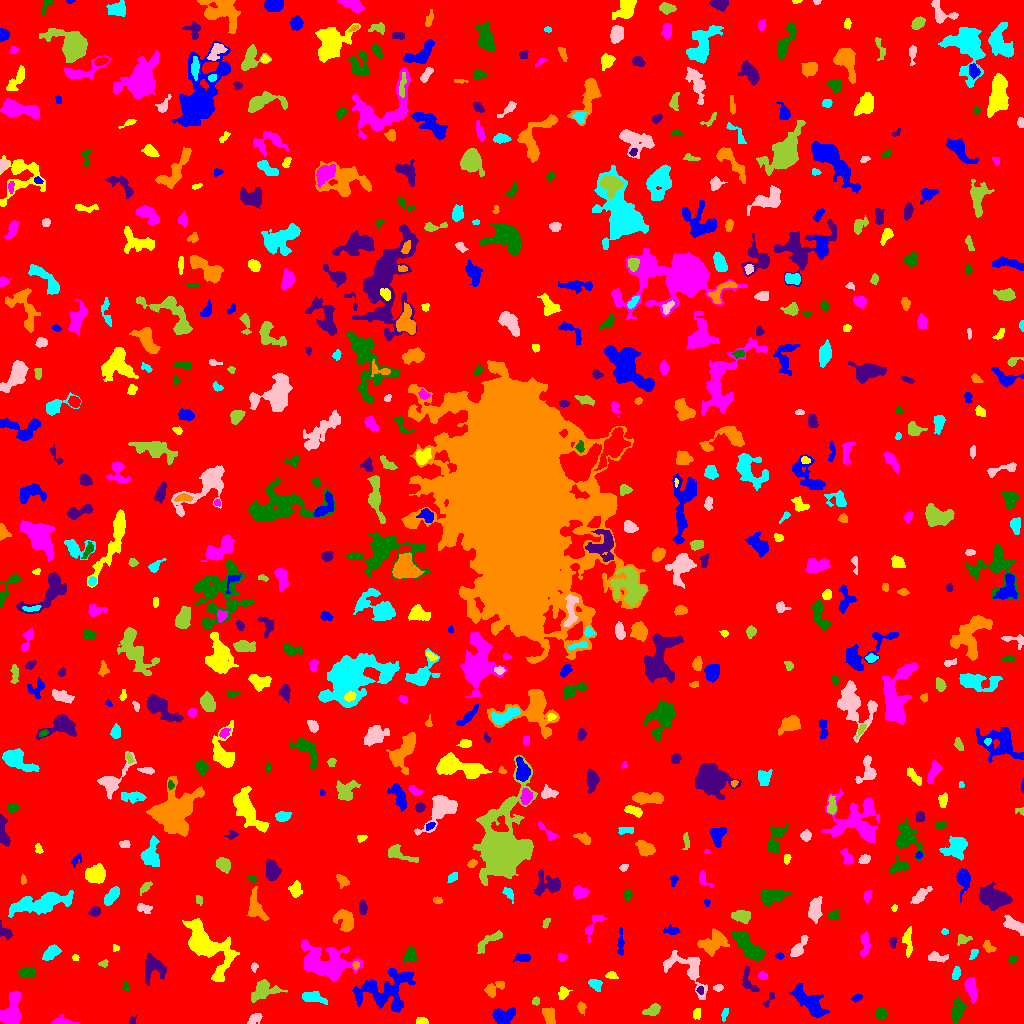

Data behind this chart, as committed beside it:
ID, X, Y, A, B, theta, total_flux, mu_max, mu_median, mu_mean, R_fwhm, R_e, R10, R90, x_start, x_end, y_start, y_end, area, greylevel
0, 513.6, 508.1, 299.5, 296.9, -0.1054, 1813501, 11.0, 2.0, 2.159, 91.5, 249, 96.67, 394, 0, 1023, 0, 1023, 839935, 2.159
1, 503, 8.112, 5.677, 3.356, 0.2062, 722.0, 8.0, 2.0, 2.464, 4.478, 4.787, 1.693, 7.818, 492, 515, 0, 16, 293, 7.464
2, 422.2, 1.657, 2.909, 1.446, -0.07344, 201.0, 7.0, 2.0, 2.481, 2.764, 2.394, 0.9772, 3.949, 416, 428, 0, 6, 81, 7.481
3, 61.96, 1.857, 5.642, 1.989, -0.04217, 272.0, 4.0, 2.0, 2.045, 5.109, 3.432, 1.382, 5.557, 51, 79, 0, 9, 133, 7.045
4, 880.7, 10.18, 2.899, 2.699, -1.196, 459.0, 7.0, 4.0, 3.531, 4.687, 3.613, 1.493, 5.557, 875, 886, 4, 16, 130, 7.531
5, 132.4, 2.67, 2.216, 1.747, 1.202, 112.0, 4.0, 2.0, 2.154, 3.478, 2.326, 0.7979, 3.523, 129, 136, 0, 8, 52, 7.154
6, 549.7, 7.338, 4.325, 2.396, -1.403, 597.0, 7.0, 3.0, 3.227, 5.352, 4.029, 1.596, 6.155, 542, 555, 0, 16, 185, 8.227
7, 725, 10.49, 3.346, 1.293, 1.27, 91.0, 3.0, 1.0, 1.247, 2.985, 2.523, 0.9772, 3.909, 721, 728, 2, 15, 73, 6.247
8, 255.8, 5.935, 3.573, 2.143, 0.5743, 123.0, 4.0, 1.0, 1.0, 2.706, 2.985, 0.9772, 4.951, 247, 262, 0, 10, 123, 7.0
9, 652.3, 12.99, 4.332, 2.44, 0.418, 407.0, 5.0, 3.0, 2.56, 5.078, 3.989, 1.596, 6.077, 642, 660, 8, 20, 159, 11.56
10, 177.9, 22.23, 4.974, 2.992, 1.5, 1294, 11.0, 5.0, 5.094, 5.614, 4.886, 1.954, 7.674, 170, 185, 11, 32, 254, 9.094
11, 385.2, 32.36, 15.2, 9.876, 0.2698, 3064, 7.0, 2.0, 2.76, 9.772, 10.59, 4.107, 16.59, 352, 415, 11, 55, 1110, 6.76
12, 696.6, 9.729, 2.707, 1.779, 1.397, 199.0, 6.0, 2.0, 2.398, 3.29, 2.764, 0.9772, 4.37, 693, 700, 4, 15, 83, 7.398
13, 10.42, 11.96, 9.026, 4.752, 1.22, 1687, 10.0, 3.0, 3.582, 6.283, 6.979, 2.585, 10.73, 0, 20, 0, 32, 471, 7.582
14, 957.1, 11.22, 5.988, 2.807, 1.377, 710.0, 10.0, 2.0, 2.795, 3.568, 4.222, 1.493, 7.59, 951, 966, 0, 28, 254, 6.795
15, 768.6, 23.21, 5.087, 1.436, 1.021, 131.0, 4.0, 1.0, 1.637, 3.385, 2.764, 0.9772, 4.514, 763, 774, 16, 31, 80, 6.638
16, 581.4, 16.16, 2.751, 2.065, -1.311, 214.0, 6.0, 2.0, 2.46, 3.29, 2.764, 0.9772, 4.478, 577, 586, 8, 22, 87, 7.46
17, 313.7, 26.27, 6.743, 2.566, -0.2467, 538.0, 4.0, 3.0, 2.391, 7.291, 5.171, 2.034, 7.356, 302, 327, 19, 32, 225, 6.391
18, 687.6, 54.13, 14.73, 7.398, -0.7549, 1569, 6.0, 3.0, 2.664, 9.723, 8.019, 2.985, 12.21, 663, 707, 24, 73, 589, 6.664
19, 535.8, 22.39, 1.999, 1.726, 1.175, 127.0, 5.0, 2.0, 2.117, 2.646, 2.394, 0.7979, 3.785, 532, 539, 18, 27, 60, 8.117
20, 608.5, 10.97, 9.305, 9.232, 0.28, 33211, 125.0, 5.0, 20.03, 8.019, 7.653, 2.985, 14.37, 585, 670, 0, 56, 1658, 24.03
21, 857, 25.76, 2.625, 1.526, 0.3959, 107.0, 4.0, 2.0, 1.551, 3.338, 2.523, 0.9772, 3.909, 851, 862, 21, 29, 69, 6.551
22, 562.7, 30.12, 2.724, 2.197, 1.044, 222.0, 6.0, 1.0, 1.93, 3.141, 2.706, 0.9772, 4.787, 558, 572, 24, 37, 115, 6.93
23, 971.1, 35.24, 5.65, 2.524, -1.326, 677.0, 7.0, 2.0, 2.869, 5.14, 4.618, 1.784, 7.356, 964, 977, 20, 46, 236, 7.869
24, 126, 37.03, 2.187, 1.708, -1.529, 77.0, 3.0, 1.0, 1.328, 2.821, 2.257, 0.7979, 3.523, 122, 129, 33, 42, 58, 6.328
25, 700.2, 33.25, 1.759, 1.608, -0.001184, 91.0, 4.0, 1.0, 1.717, 2.821, 2.034, 0.7979, 3.29, 696, 703, 29, 37, 53, 8.717
26, 494.1, 35.06, 5.935, 2.91, 0.5936, 503.0, 6.0, 3.0, 2.62, 5.642, 4.514, 1.693, 6.84, 484, 504, 26, 42, 192, 6.62
27, 595.1, 39.26, 3.175, 2.339, -0.6849, 314.0, 7.0, 2.0, 2.379, 3.29, 3.141, 1.128, 5.232, 588, 602, 32, 44, 132, 12.38
28, 718.3, 35.7, 1.924, 1.673, 0.8108, 115.0, 4.0, 2.0, 1.742, 3.478, 2.326, 0.7979, 3.568, 713, 723, 32, 39, 66, 7.742
29, 263.4, 33.08, 7.701, 4.759, 0.3324, 1127, 8.0, 3.0, 2.989, 6.232, 6.155, 2.326, 9.657, 251, 287, 21, 44, 377, 6.989
30, 435.6, 37.21, 3.473, 2.09, 1.326, 308.0, 5.0, 3.0, 2.775, 4.72, 3.385, 1.382, 5.046, 431, 441, 31, 46, 111, 7.775
31, 808.9, 21.66, 10.97, 4.024, -0.7548, 2039, 9.0, 3.0, 3.687, 7.334, 7.247, 2.877, 11.64, 789, 829, 6, 40, 553, 8.687
32, 611.6, 48.07, 2.546, 1.898, -0.2799, 133.0, 4.0, 1.5, 1.663, 3.568, 2.585, 0.9772, 4.222, 605, 618, 45, 52, 80, 12.66
33, 762.5, 47.36, 2.134, 1.878, -0.04603, 151.0, 4.0, 2.0, 2.068, 3.827, 2.585, 0.9772, 3.989, 758, 767, 44, 52, 73, 9.068
34, 26.59, 50.8, 3.979, 2.337, 0.0311, 472.0, 7.0, 3.0, 2.861, 4.549, 3.909, 1.596, 5.917, 18, 35, 46, 56, 165, 7.861
35, 749.1, 40.49, 7.567, 3.028, -1.098, 432.0, 6.0, 2.0, 2.286, 4.297, 4.26, 1.493, 6.747, 742, 759, 32, 57, 189, 7.286
36, 355.8, 58.53, 1.88, 1.67, 1.544, 148.0, 5.0, 3.0, 2.902, 3.09, 2.257, 0.7979, 3.523, 352, 359, 54, 62, 51, 9.902
37, 955.8, 49.75, 3.143, 1.756, 1.277, 183.0, 4.0, 2.0, 1.83, 4.37, 2.932, 1.128, 4.583, 952, 960, 44, 57, 100, 6.83
38, 254.1, 56.35, 2.05, 1.618, 1.562, 86.0, 4.0, 1.0, 1.536, 2.877, 2.185, 0.7979, 3.523, 251, 258, 51, 61, 56, 6.536
39, 103.7, 60.01, 2.373, 1.828, 0.4568, 155.0, 5.0, 2.5, 2.583, 3.09, 2.523, 0.9772, 3.827, 98, 108, 56, 64, 60, 6.583
40, 996.7, 56.09, 2.68, 2.258, 0.9776, 422.0, 9.0, 3.0, 3.517, 3.568, 3.038, 1.128, 5.015, 992, 1002, 49, 62, 120, 8.517
41, 522.4, 65.61, 4.198, 1.995, 0.008821, 298.0, 4.0, 2.0, 2.443, 5.585, 3.656, 1.493, 5.47, 513, 530, 61, 70, 122, 6.443
42, 75.05, 65.85, 1.674, 1.553, -0.5214, 79.0, 3.0, 2.0, 1.837, 2.764, 2.034, 0.7979, 3.29, 72, 79, 63, 69, 43, 6.837
43, 561.7, 66.48, 2.243, 1.867, -0.02292, 97.0, 3.0, 1.0, 1.329, 2.764, 2.459, 0.9772, 4.107, 558, 567, 62, 70, 73, 6.329
44, 1013, 64.14, 2.301, 1.536, 0.5178, 92.0, 3.0, 1.0, 1.333, 3.038, 2.394, 0.9772, 3.785, 1008, 1017, 60, 68, 69, 7.333
45, 153.4, 56.73, 5.927, 5.614, -1.169, 759.0, 5.0, 2.0, 1.977, 5.863, 5.585, 2.185, 9.322, 145, 166, 38, 70, 384, 6.977
46, 712.5, 80.55, 7.382, 4.647, 0.476, 1371, 8.0, 3.0, 3.152, 7.334, 6.308, 2.394, 10.12, 697, 729, 67, 95, 435, 8.152
47, 973.5, 70.01, 3.009, 1.776, 1.097, 151.0, 5.0, 2.0, 2.068, 2.459, 2.646, 0.9772, 4.222, 969, 978, 64, 74, 73, 7.068
48, 936.3, 66.36, 5.398, 1.832, -0.1263, 267.0, 4.0, 2.0, 1.734, 5.262, 3.523, 1.382, 5.412, 928, 948, 61, 72, 154, 6.734
49, 490, 83.6, 8.989, 2.551, 0.6202, 363.0, 4.0, 1.0, 1.585, 5.944, 4.951, 1.784, 7.756, 477, 502, 70, 93, 229, 6.585
50, 434.5, 66.81, 2.272, 2.038, 1.392, 211.0, 5.0, 3.0, 3.149, 3.827, 2.764, 1.128, 4.107, 430, 439, 63, 71, 67, 8.149
51, 779.5, 67.5, 1.819, 1.539, 0.0, 68.0, 3.0, 1.0, 1.308, 2.523, 2.111, 0.7979, 3.432, 775, 784, 64, 71, 52, 7.308
52, 116.1, 75.5, 1.794, 1.641, 0.0, 72.0, 3.0, 1.0, 1.6, 2.523, 1.954, 0.7979, 3.29, 113, 119, 72, 79, 45, 7.6
53, 326.3, 60.48, 13.5, 7.913, -0.2848, 4410, 10.0, 3.0, 3.706, 10.95, 10.57, 3.949, 16.94, 301, 362, 42, 84, 1190, 7.706
54, 410.8, 68.26, 3.61, 2.664, 1.127, 638.0, 9.0, 3.0, 3.731, 4.549, 3.827, 1.493, 6.024, 403, 416, 61, 78, 171, 9.731
55, 892.9, 81.21, 2.633, 1.383, -1.456, 103.0, 3.0, 1.0, 1.431, 3.338, 2.394, 0.9772, 3.7, 889, 896, 75, 86, 72, 7.431
56, 988.1, 76.92, 3.471, 2.04, -0.8832, 227.0, 5.0, 2.0, 2.102, 3.742, 3.09, 1.128, 4.787, 982, 996, 71, 83, 108, 7.102
57, 51.22, 70.5, 5.006, 2.672, 0.6723, 626.0, 6.0, 3.0, 3.13, 6.531, 4.687, 1.871, 7.069, 42, 61, 63, 79, 200, 7.13
58, 798.6, 75.36, 6.338, 2.346, 0.9951, 728.0, 9.0, 3.0, 3.586, 4.26, 4.334, 1.596, 6.933, 790, 808, 67, 88, 203, 7.586
59, 962.7, 83.66, 3.151, 2.126, 0.2513, 181.0, 4.0, 1.0, 1.616, 4.068, 3.038, 1.128, 4.983, 957, 972, 78, 89, 112, 6.616
... 633 more rows
